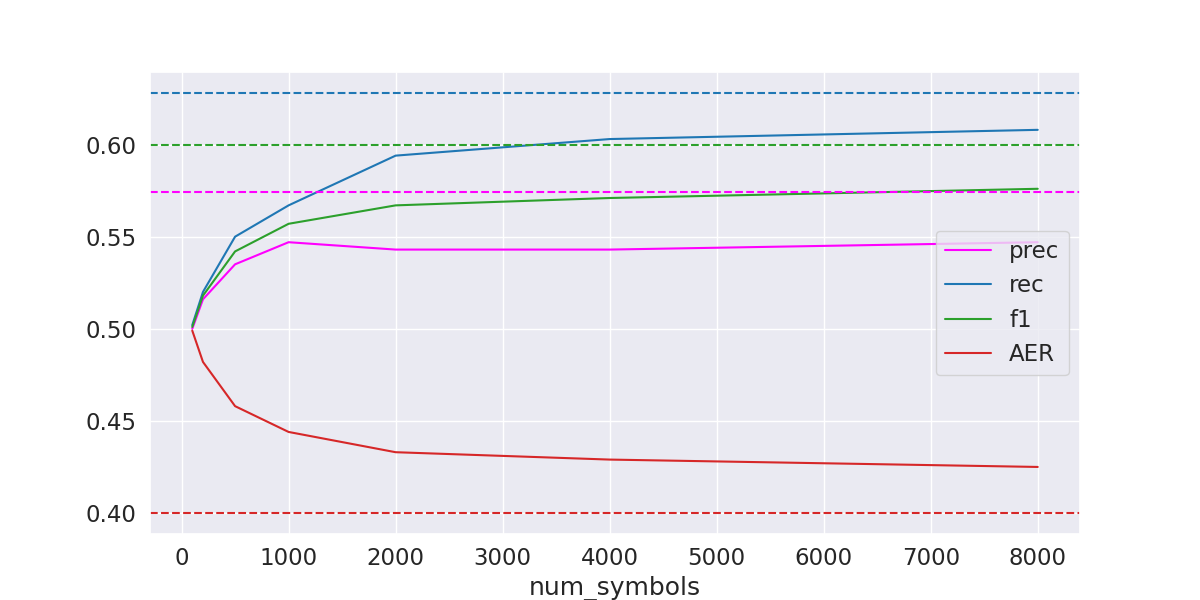

The data file committed next to this chart (first rows):
num_symbols, prec, rec, f1, AER
100, 0.5, 0.502, 0.501, 0.499
200, 0.516, 0.52, 0.518, 0.482
500, 0.535, 0.55, 0.542, 0.458
1000, 0.547, 0.567, 0.557, 0.444
2000, 0.543, 0.594, 0.567, 0.433
4000, 0.543, 0.603, 0.571, 0.429
8000, 0.547, 0.608, 0.576, 0.425
